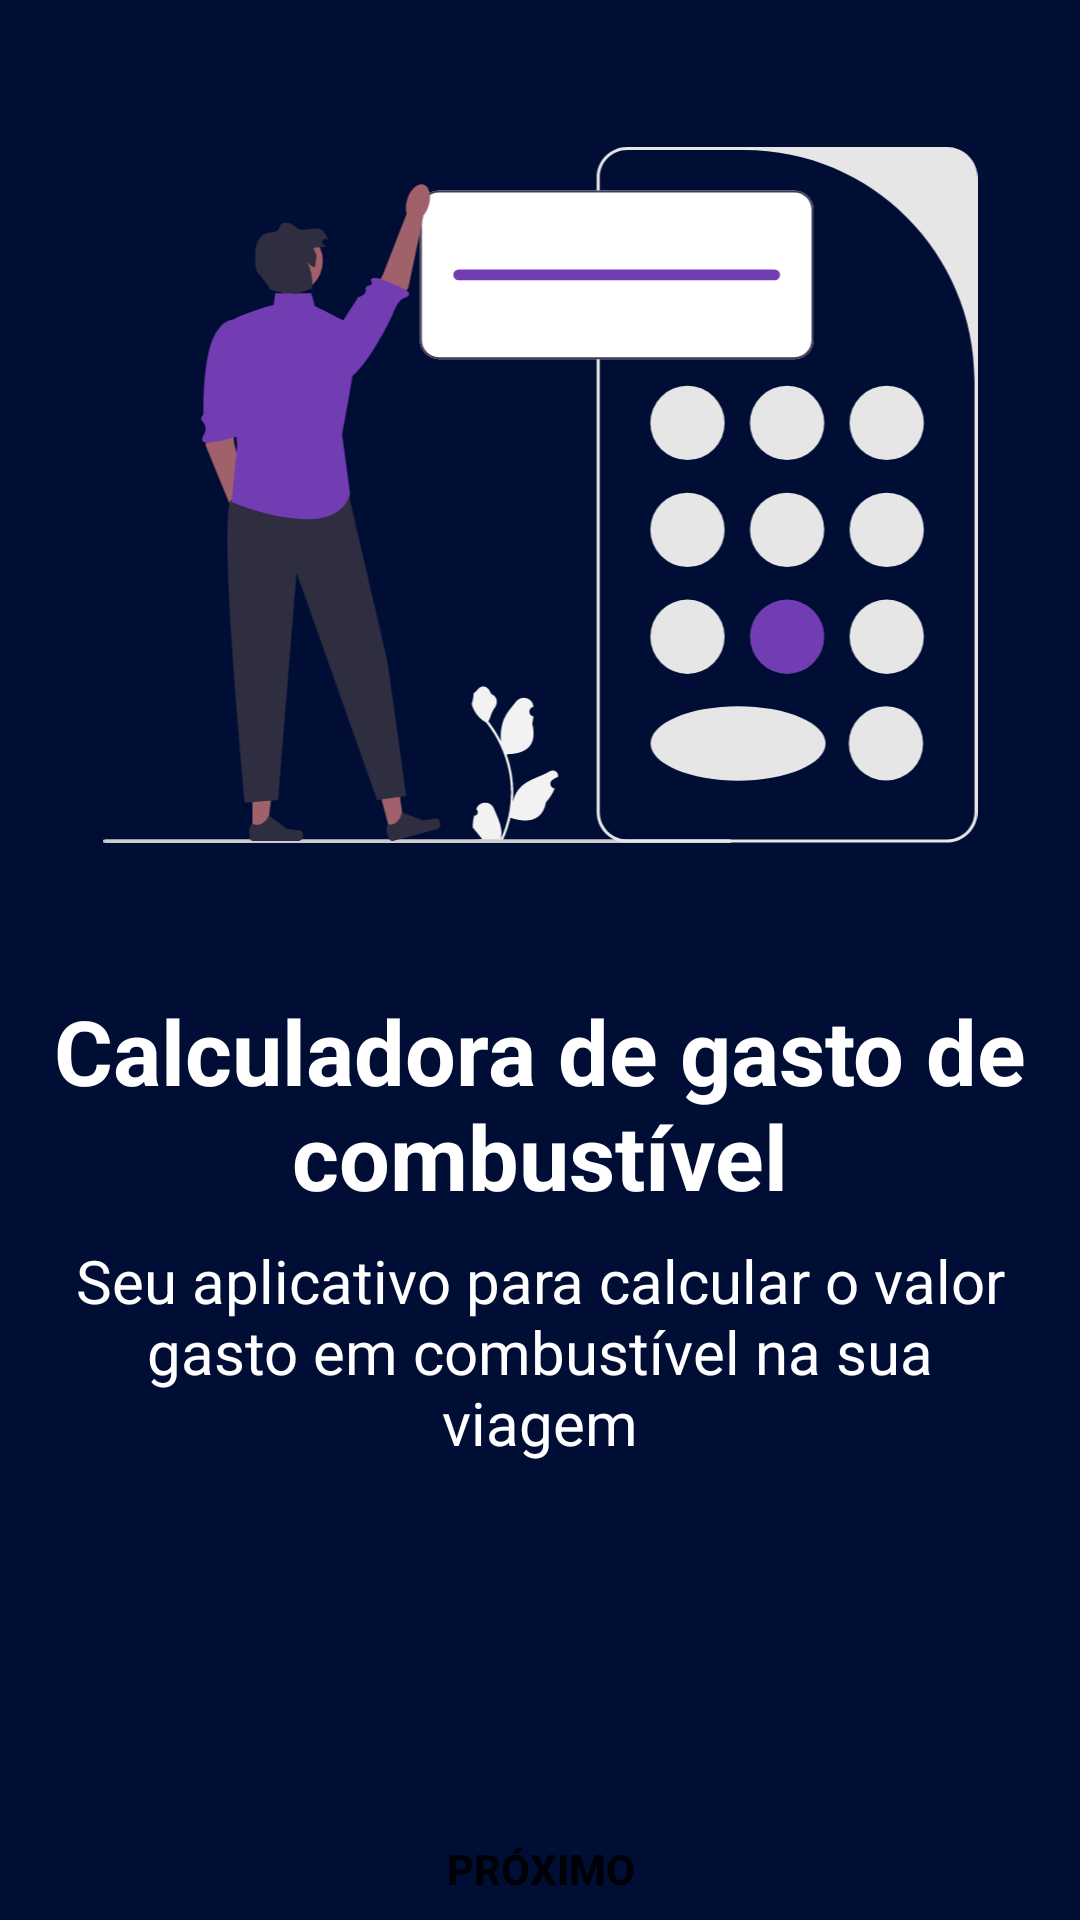

Android layout source for this screen:
<!-- AndroidManifest.xml: activity theme Theme.FuelCalculatorApp -->
<!-- res/layout/activity_main.xml -->
<?xml version="1.0" encoding="utf-8"?>
<androidx.constraintlayout.widget.ConstraintLayout
    xmlns:android="http://schemas.android.com/apk/res/android"
    xmlns:app="http://schemas.android.com/apk/res-auto"
    xmlns:tools="http://schemas.android.com/tools"
    android:id="@+id/main"
    android:background="@color/background"
    android:layout_width="match_parent"
    android:layout_height="match_parent">

    <TextView
        android:id="@+id/tvTitulo"
        android:layout_width="0dp"
        android:layout_height="wrap_content"
        android:layout_marginStart="16dp"
        android:layout_marginTop="330dp"
        android:layout_marginEnd="16dp"
        android:text="Calculadora de gasto de combustível"
        android:textAlignment="center"
        android:textColor="@color/white"
        android:textSize="30sp"
        android:textStyle="bold"
        app:layout_constraintEnd_toEndOf="parent"
        app:layout_constraintHorizontal_bias="0.0"
        app:layout_constraintStart_toStartOf="parent"
        app:layout_constraintTop_toTopOf="parent" />

    <TextView
        android:id="@+id/tvDescricao"
        android:layout_width="0dp"
        android:layout_height="wrap_content"
        android:layout_marginStart="24dp"
        android:layout_marginTop="8dp"
        android:layout_marginEnd="24dp"
        android:text="Seu aplicativo para calcular o valor gasto em combustível na sua viagem"
        android:textAlignment="center"
        android:textColor="@color/white"
        android:textSize="20sp"
        app:layout_constraintEnd_toEndOf="parent"
        app:layout_constraintStart_toStartOf="parent"
        app:layout_constraintTop_toBottomOf="@+id/tvTitulo" />

    <Button
        android:id="@+id/btnMainProximo"
        android:layout_width="0dp"
        android:layout_height="wrap_content"
        android:layout_marginStart="16dp"
        android:layout_marginTop="300dp"
        android:layout_marginEnd="16dp"
        android:layout_marginBottom="40dp"
        android:background="@drawable/bg_button_rounded"
        android:backgroundTint="#2CCC31"
        android:text="Próximo"
        android:textStyle="bold"
        app:layout_constraintBottom_toBottomOf="parent"
        app:layout_constraintEnd_toEndOf="parent"
        app:layout_constraintHorizontal_bias="0.0"
        app:layout_constraintStart_toStartOf="parent"
        app:layout_constraintTop_toBottomOf="@+id/tvDescricao"
        app:layout_constraintVertical_bias="0.801" />

    <view
        android:id="@+id/view2"
        class="android.widget.LinearLayout"
        android:layout_width="0dp"
        android:layout_height="0dp"
        android:layout_marginBottom="16dp"
        app:layout_constraintBottom_toTopOf="@+id/tvTitulo"
        app:layout_constraintEnd_toEndOf="parent"
        app:layout_constraintStart_toStartOf="parent"
        app:layout_constraintTop_toTopOf="parent" />

    <ImageView
        android:id="@+id/imageView"
        android:layout_width="361dp"
        android:layout_height="232dp"
        app:layout_constraintBottom_toTopOf="@+id/tvTitulo"
        app:layout_constraintEnd_toEndOf="parent"
        app:layout_constraintStart_toStartOf="@+id/view2"
        app:layout_constraintTop_toTopOf="@+id/view2"
        app:srcCompat="@drawable/icon_calculator_main" />
</androidx.constraintlayout.widget.ConstraintLayout>
<!-- resources referenced by this layout -->
<resources>
  <color name="background">#000E35</color>
  <color name="white">#FFFFFFFF</color>
  <!-- drawable icon_calculator_main: vector/xml drawable (drawable, 8248 chars, omitted) -->
  <style name="Theme.FuelCalculatorApp" parent="Theme.MaterialComponents.DayNight.NoActionBar" />
</resources>
